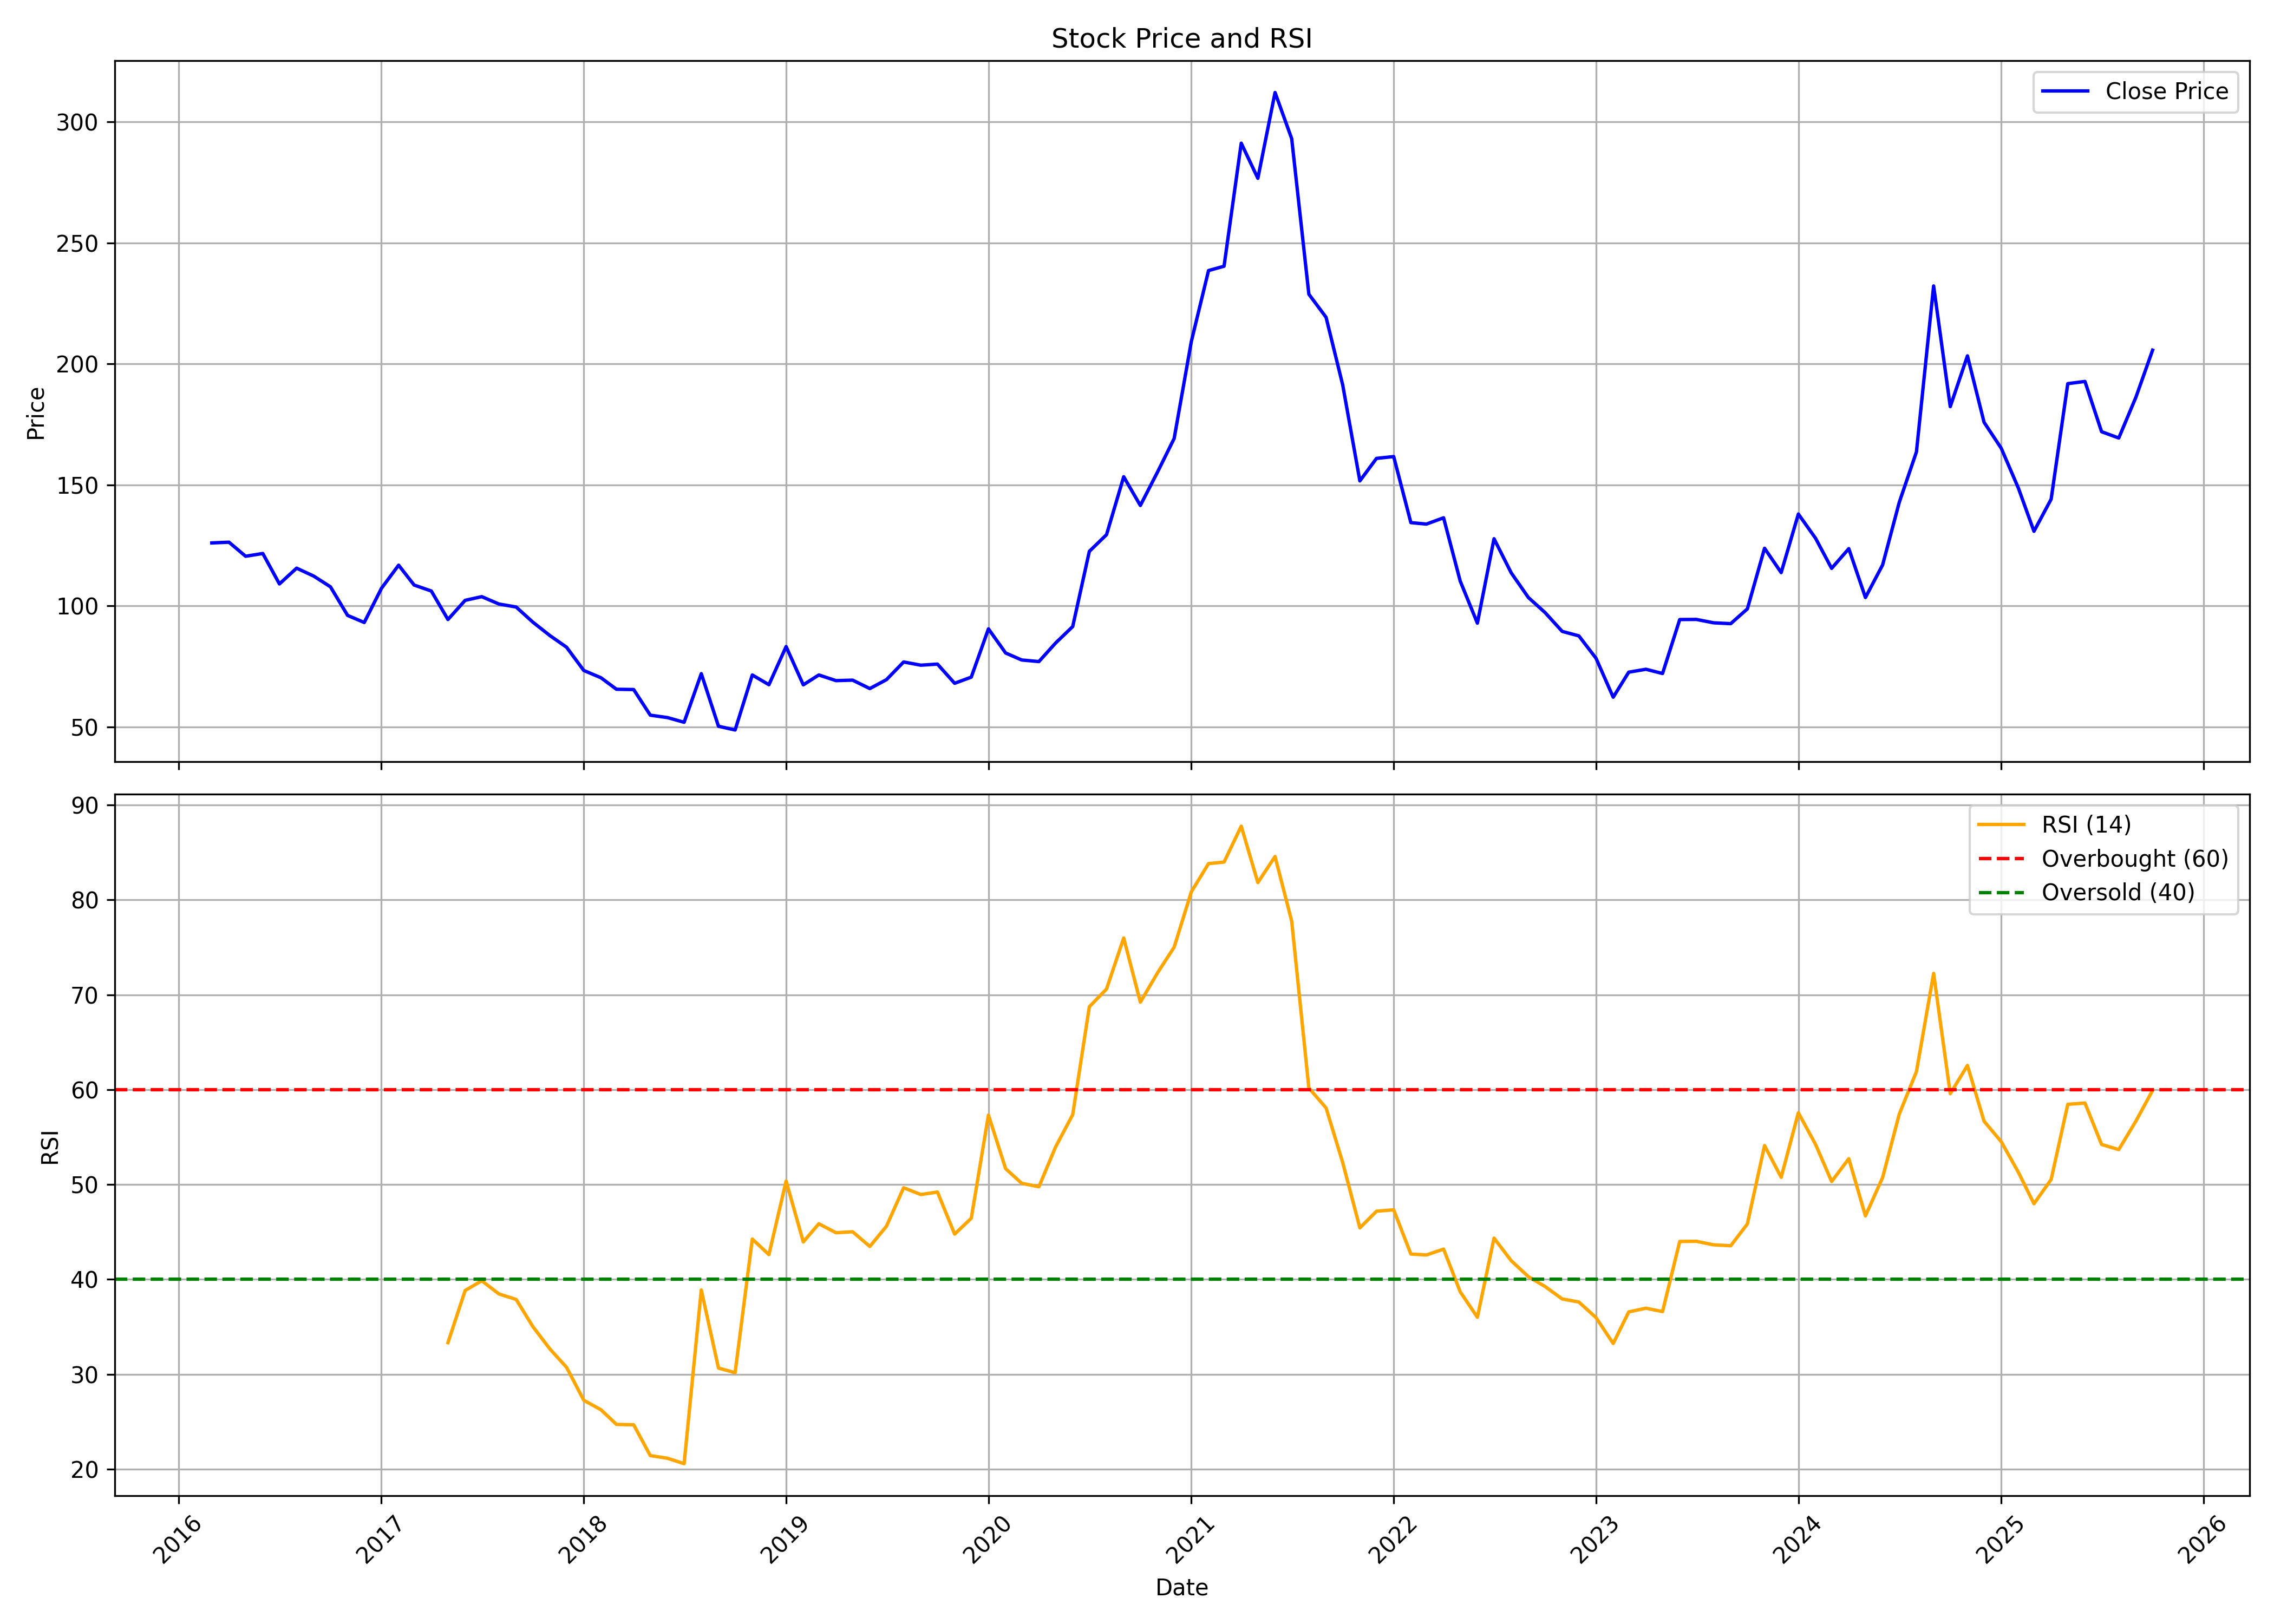

Data behind this chart, as committed beside it:
, date, symbol, open, high, low, close, volume, rsi
0, 2016-03-01, SEQUENT, 157.6, 157.6, 123.3, 126, 402733, 
1, 2016-04-01, SEQUENT, 127.1, 149.6, 123.1, 126.3, 800710, 
2, 2016-05-01, SEQUENT, 125.9, 141.5, 93.22, 120.5, 2364093, 
3, 2016-06-01, SEQUENT, 120.3, 129.5, 111, 121.6, 2308944, 
4, 2016-07-01, SEQUENT, 122.9, 125.4, 105.2, 109.1, 1174556, 
5, 2016-08-01, SEQUENT, 106.8, 124.6, 90.08, 115.6, 3349986, 
6, 2016-09-01, SEQUENT, 114.3, 126.3, 97.58, 112.3, 1936667, 
7, 2016-10-01, SEQUENT, 111.6, 114.2, 102.9, 107.9, 1096309, 
8, 2016-11-01, SEQUENT, 109.2, 113, 89.83, 96.06, 1499899, 
9, 2016-12-01, SEQUENT, 95.21, 97.5, 89.87, 93.13, 642502, 
10, 2017-01-01, SEQUENT, 94.7, 114.2, 93.51, 107.2, 1420127, 
11, 2017-02-01, SEQUENT, 109.1, 129, 102.6, 116.8, 2158676, 
12, 2017-03-01, SEQUENT, 116.9, 118.6, 106.5, 108.6, 2361525, 
13, 2017-04-01, SEQUENT, 108.5, 114.2, 105.1, 106.1, 997218, 
14, 2017-05-01, SEQUENT, 106.1, 123.1, 88.3, 94.36, 5844602, 33.33
15, 2017-06-01, SEQUENT, 94.78, 109.7, 94.15, 102.3, 1965792, 38.83
16, 2017-07-01, SEQUENT, 103.8, 108, 92.45, 103.8, 1397364, 39.86
17, 2017-08-01, SEQUENT, 104.1, 112.3, 91.82, 100.8, 2644260, 38.47
18, 2017-09-01, SEQUENT, 100, 114.2, 95, 99.53, 1694215, 37.89
19, 2017-10-01, SEQUENT, 99.53, 105.3, 92.79, 93.3, 1703231, 35.04
20, 2017-11-01, SEQUENT, 93.85, 94.61, 81.69, 87.71, 8049639, 32.66
21, 2017-12-01, SEQUENT, 88, 88.34, 82.01, 82.91, 1880706, 30.73
22, 2018-01-01, SEQUENT, 82.95, 92.8, 71.35, 73.31, 6618661, 27.26
23, 2018-02-01, SEQUENT, 73.48, 73.82, 52.79, 70.29, 9412034, 26.26
24, 2018-03-01, SEQUENT, 69.65, 80.23, 62.22, 65.53, 5549533, 24.71
25, 2018-04-01, SEQUENT, 66.43, 81.39, 58.87, 65.42, 6103161, 24.68
26, 2018-05-01, SEQUENT, 65.42, 68.01, 44.88, 54.83, 8823818, 21.43
27, 2018-06-01, SEQUENT, 56.22, 69.35, 44.23, 53.83, 5269911, 21.15
28, 2018-07-01, SEQUENT, 54.13, 55.82, 47.71, 51.89, 3737261, 20.58
29, 2018-08-01, SEQUENT, 50.94, 75.82, 47.01, 71.99, 52739814, 38.89
30, 2018-09-01, SEQUENT, 72.54, 77.01, 50.15, 50.25, 30012667, 30.66
31, 2018-10-01, SEQUENT, 50.7, 56.67, 42.44, 48.71, 8523206, 30.17
32, 2018-11-01, SEQUENT, 48.46, 72.88, 48.36, 71.44, 14337722, 44.25
33, 2018-12-01, SEQUENT, 71.64, 73.53, 61.34, 67.41, 6698676, 42.61
34, 2019-01-01, SEQUENT, 67.96, 88.81, 63.18, 83.18, 24971684, 50.37
35, 2019-02-01, SEQUENT, 82.59, 83.28, 61.19, 67.36, 11785333, 43.95
36, 2019-03-01, SEQUENT, 69.75, 82.34, 69.65, 71.44, 23091560, 45.87
37, 2019-04-01, SEQUENT, 73.08, 74.13, 68.36, 69.1, 7166768, 44.92
38, 2019-05-01, SEQUENT, 69.1, 73.03, 64.97, 69.3, 8435284, 45.02
39, 2019-06-01, SEQUENT, 69.8, 72.34, 62.49, 65.82, 5852167, 43.48
40, 2019-07-01, SEQUENT, 66.17, 71.84, 63.58, 69.5, 7237986, 45.6
41, 2019-08-01, SEQUENT, 69.05, 80.05, 64.78, 76.82, 5376359, 49.66
42, 2019-09-01, SEQUENT, 77.03, 89.2, 67.1, 75.48, 12739025, 48.95
43, 2019-10-01, SEQUENT, 74.84, 79.53, 67.85, 75.93, 3764360, 49.21
44, 2019-11-01, SEQUENT, 75.88, 78.63, 63.41, 68, 5112303, 44.78
45, 2019-12-01, SEQUENT, 67.95, 74.59, 62.86, 70.55, 4454720, 46.44
46, 2020-01-01, SEQUENT, 70.5, 93.2, 70, 90.5, 15170855, 57.33
47, 2020-02-01, SEQUENT, 90.6, 99.03, 78.83, 80.52, 9573665, 51.67
48, 2020-03-01, SEQUENT, 81.97, 88.31, 51.59, 77.63, 14247600, 50.13
49, 2020-04-01, SEQUENT, 78.83, 81.77, 68.85, 76.98, 6405698, 49.77
50, 2020-05-01, SEQUENT, 76.98, 86.31, 73.09, 84.61, 24118833, 53.95
51, 2020-06-01, SEQUENT, 84.36, 99.63, 82.82, 91.45, 26965456, 57.37
52, 2020-07-01, SEQUENT, 91.8, 125.9, 91.45, 122.5, 54162251, 68.74
53, 2020-08-01, SEQUENT, 123.5, 145.2, 118.7, 129.4, 39529042, 70.61
54, 2020-09-01, SEQUENT, 129.5, 162.4, 122.9, 153.4, 43223176, 75.99
55, 2020-10-01, SEQUENT, 154.5, 168.4, 138.3, 141.5, 20600774, 69.22
56, 2020-11-01, SEQUENT, 142.5, 166.4, 136.6, 155.3, 17829286, 72.31
57, 2020-12-01, SEQUENT, 155.3, 178.6, 150.7, 169.2, 24130038, 75.02
58, 2021-01-01, SEQUENT, 170.9, 229.3, 168.7, 209.3, 32486435, 80.86
59, 2021-02-01, SEQUENT, 210.1, 264.4, 204.6, 238.6, 15312850, 83.83
... 56 more rows
